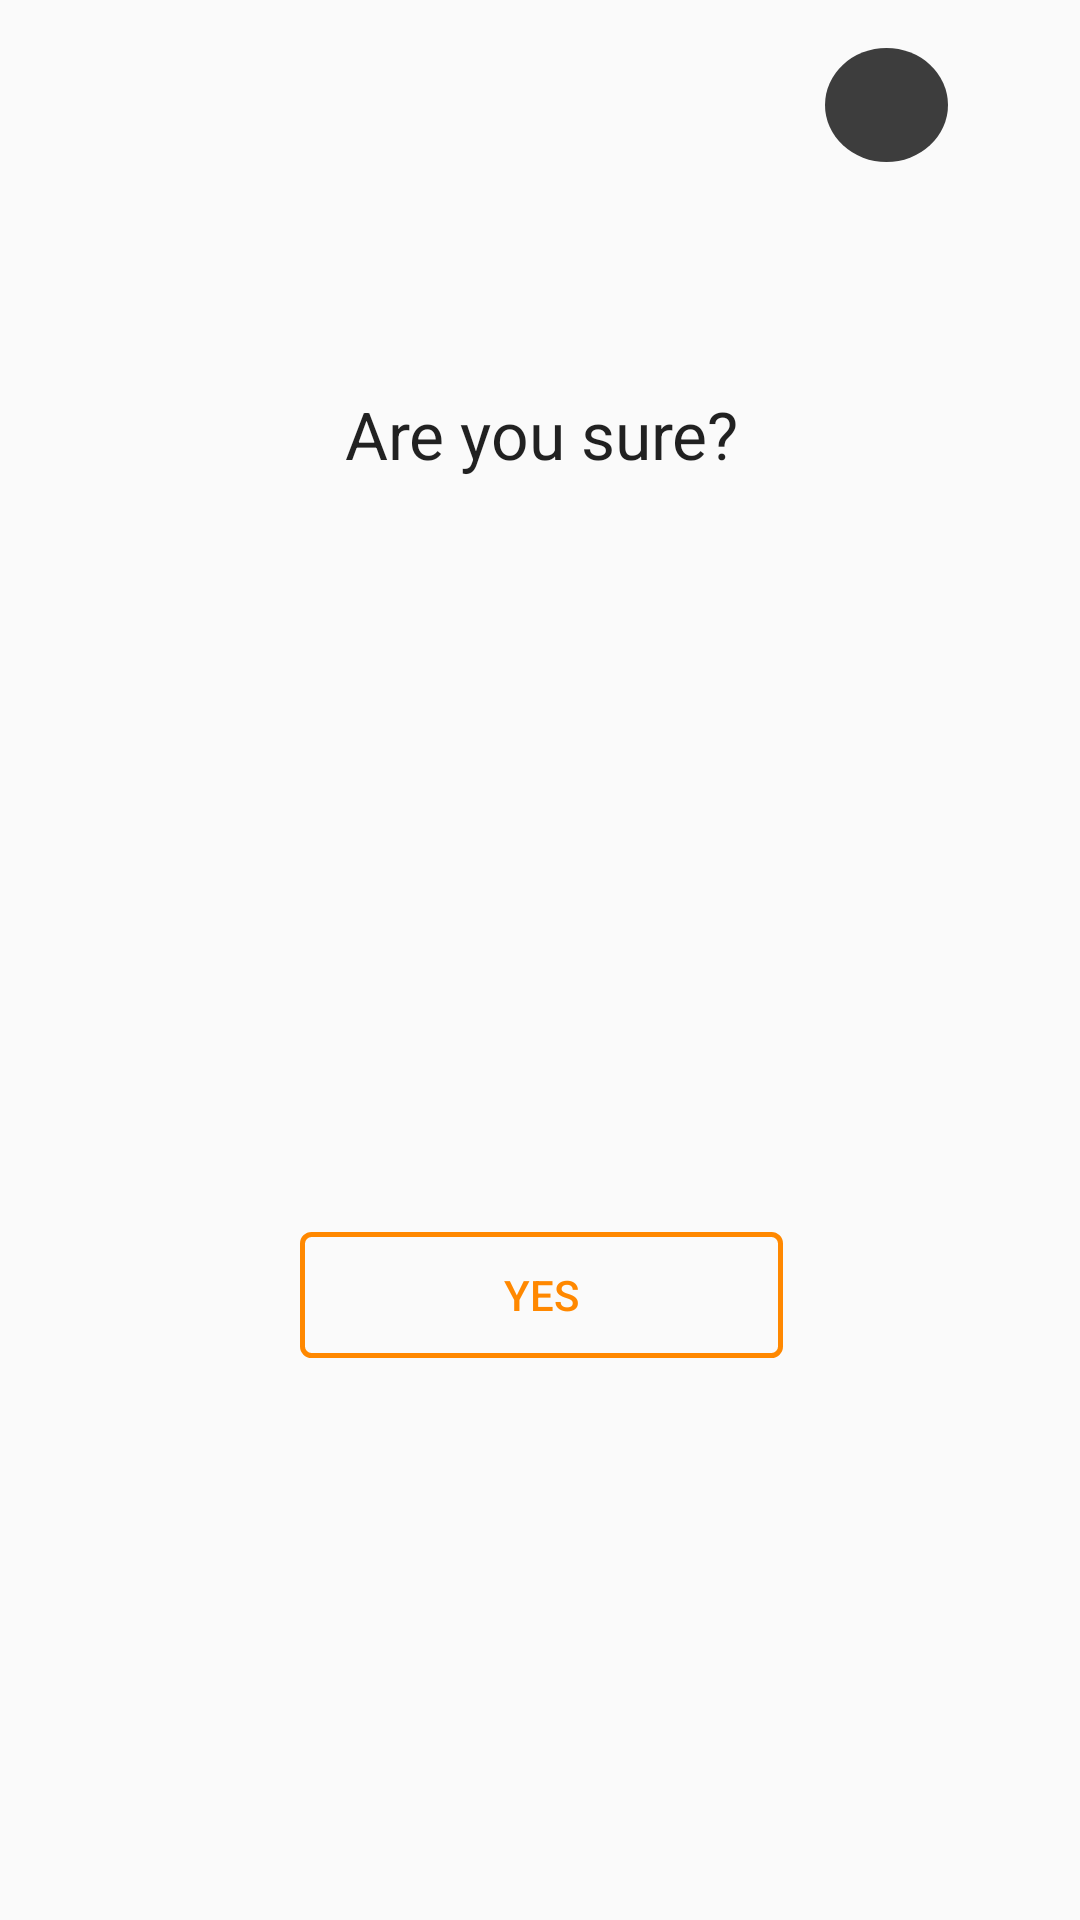

Write the Android layout XML for this screen, with the resource values it uses.
<!-- AndroidManifest.xml: application theme AppTheme -->
<!-- res/layout/choice_dialog.xml -->
<?xml version="1.0" encoding="utf-8"?>
<androidx.constraintlayout.widget.ConstraintLayout xmlns:android="http://schemas.android.com/apk/res/android"
    xmlns:app="http://schemas.android.com/apk/res-auto"
    xmlns:tools="http://schemas.android.com/tools"
    android:layout_width="400dp"
    android:layout_height="400dp">

    <ImageView
        android:id="@+id/btnClose"
        android:layout_width="41dp"
        android:layout_height="38dp"
        android:layout_marginTop="16dp"
        android:layout_marginEnd="44dp"
        android:background="@drawable/circle_close"
        app:layout_constraintEnd_toEndOf="parent"
        app:layout_constraintTop_toTopOf="parent"
        app:srcCompat="@drawable/ic_baseline_close_24"
        app:tint="@color/design_default_color_background" />

    <TextView
        android:id="@+id/textView"
        android:layout_width="400dp"
        android:layout_height="wrap_content"
        android:layout_marginStart="8dp"
        android:layout_marginTop="76dp"
        android:layout_marginEnd="8dp"
        android:gravity="center"
        android:text="@string/are_you_sure"
        android:textAppearance="@style/TextAppearance.AppCompat.Large"
        app:layout_constraintEnd_toEndOf="parent"
        app:layout_constraintStart_toStartOf="parent"
        app:layout_constraintTop_toBottomOf="@+id/btnClose" />

    <Button
        android:id="@+id/btnYes"
        android:layout_width="161dp"
        android:layout_height="42dp"
        android:layout_marginTop="96dp"
        android:layout_marginBottom="32dp"
        android:background="@drawable/border_color"
        android:text="@string/yesn"
        android:textColor="@android:color/holo_orange_dark"
        app:layout_constraintBottom_toBottomOf="parent"
        app:layout_constraintEnd_toEndOf="parent"
        app:layout_constraintHorizontal_bias="0.502"
        app:layout_constraintStart_toStartOf="parent"
        app:layout_constraintTop_toBottomOf="@+id/textView" />
</androidx.constraintlayout.widget.ConstraintLayout>
<!-- resources referenced by this layout -->
<resources>
  <!-- drawable border_color (drawable) -->
  <?xml version="1.0" encoding="utf-8"?>
  <shape xmlns:android="http://schemas.android.com/apk/res/android"
      android:shape="rectangle">
      <gradient
          />
          <corners android:radius="3dp"/>
      <stroke android:width="5px" android:color="@android:color/holo_orange_dark"/>
  
  </shape>
  <!-- drawable circle_close (drawable) -->
  <?xml version="1.0" encoding="utf-8"?>
  <shape xmlns:android="http://schemas.android.com/apk/res/android"
      android:shape="oval">
      <corners android:radius="60dp"/>
      <solid android:color="@color/newGray"/>
  </shape>
  <string name="are_you_sure">Are you sure?</string>
  <string name="yesn">Yes</string>
  <style name="AppTheme" parent="Theme.AppCompat.Light.DarkActionBar">
          
          <item name="colorPrimary">@color/design_default_color_on_secondary</item>
          <item name="colorPrimaryDark">@color/design_default_color_on_secondary</item>
          <item name="colorAccent">@color/colorAccent</item>
      </style>
  <color name="newGray">#3D3D3D</color>
  <color name="colorAccent">#03DAC5</color>
</resources>
